5-way image classification set "V231" from GitHub (JuliaQuero/img_dataset); label vocabulary: backdoor malware, PUP, packed malware, trojan malware, worm malware.

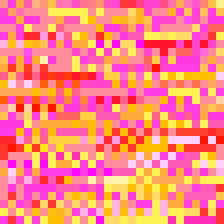
Label: trojan malware

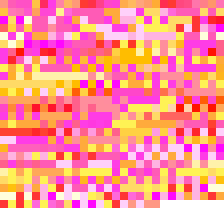
Label: backdoor malware

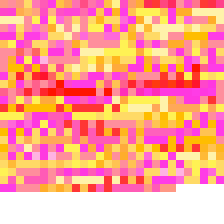
Label: worm malware

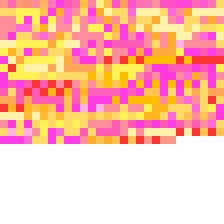
Label: backdoor malware

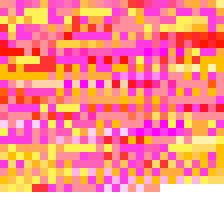
Label: worm malware

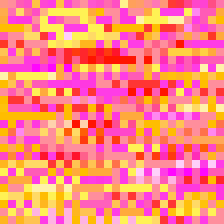
Label: worm malware
